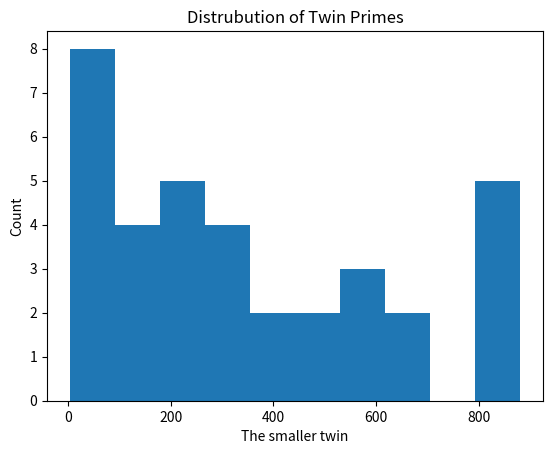

Source code (Python):
#!/usr/bin/uv run

# pyright: reportUnknownMemberType=false, reportUnknownVariableType=false, reportMissingImports=false

from sympy import isprime
import matplotlib.pyplot as plt

SEARCH_MAX = 1000


def check(n: int) -> bool:
    return isprime(n) and isprime(n + 2)


def main():
    print(f'Searching for twin primes under {SEARCH_MAX}')
    found = [i for i in range(SEARCH_MAX) if check(i)]
    print(f'Found twin primes: {found}')
    plt.hist(found, bins=10)
    plt.title('Distrubution of Twin Primes')
    plt.xlabel('The smaller twin')
    plt.ylabel('Count')
    plt.show()


if __name__ == '__main__':
    main()
